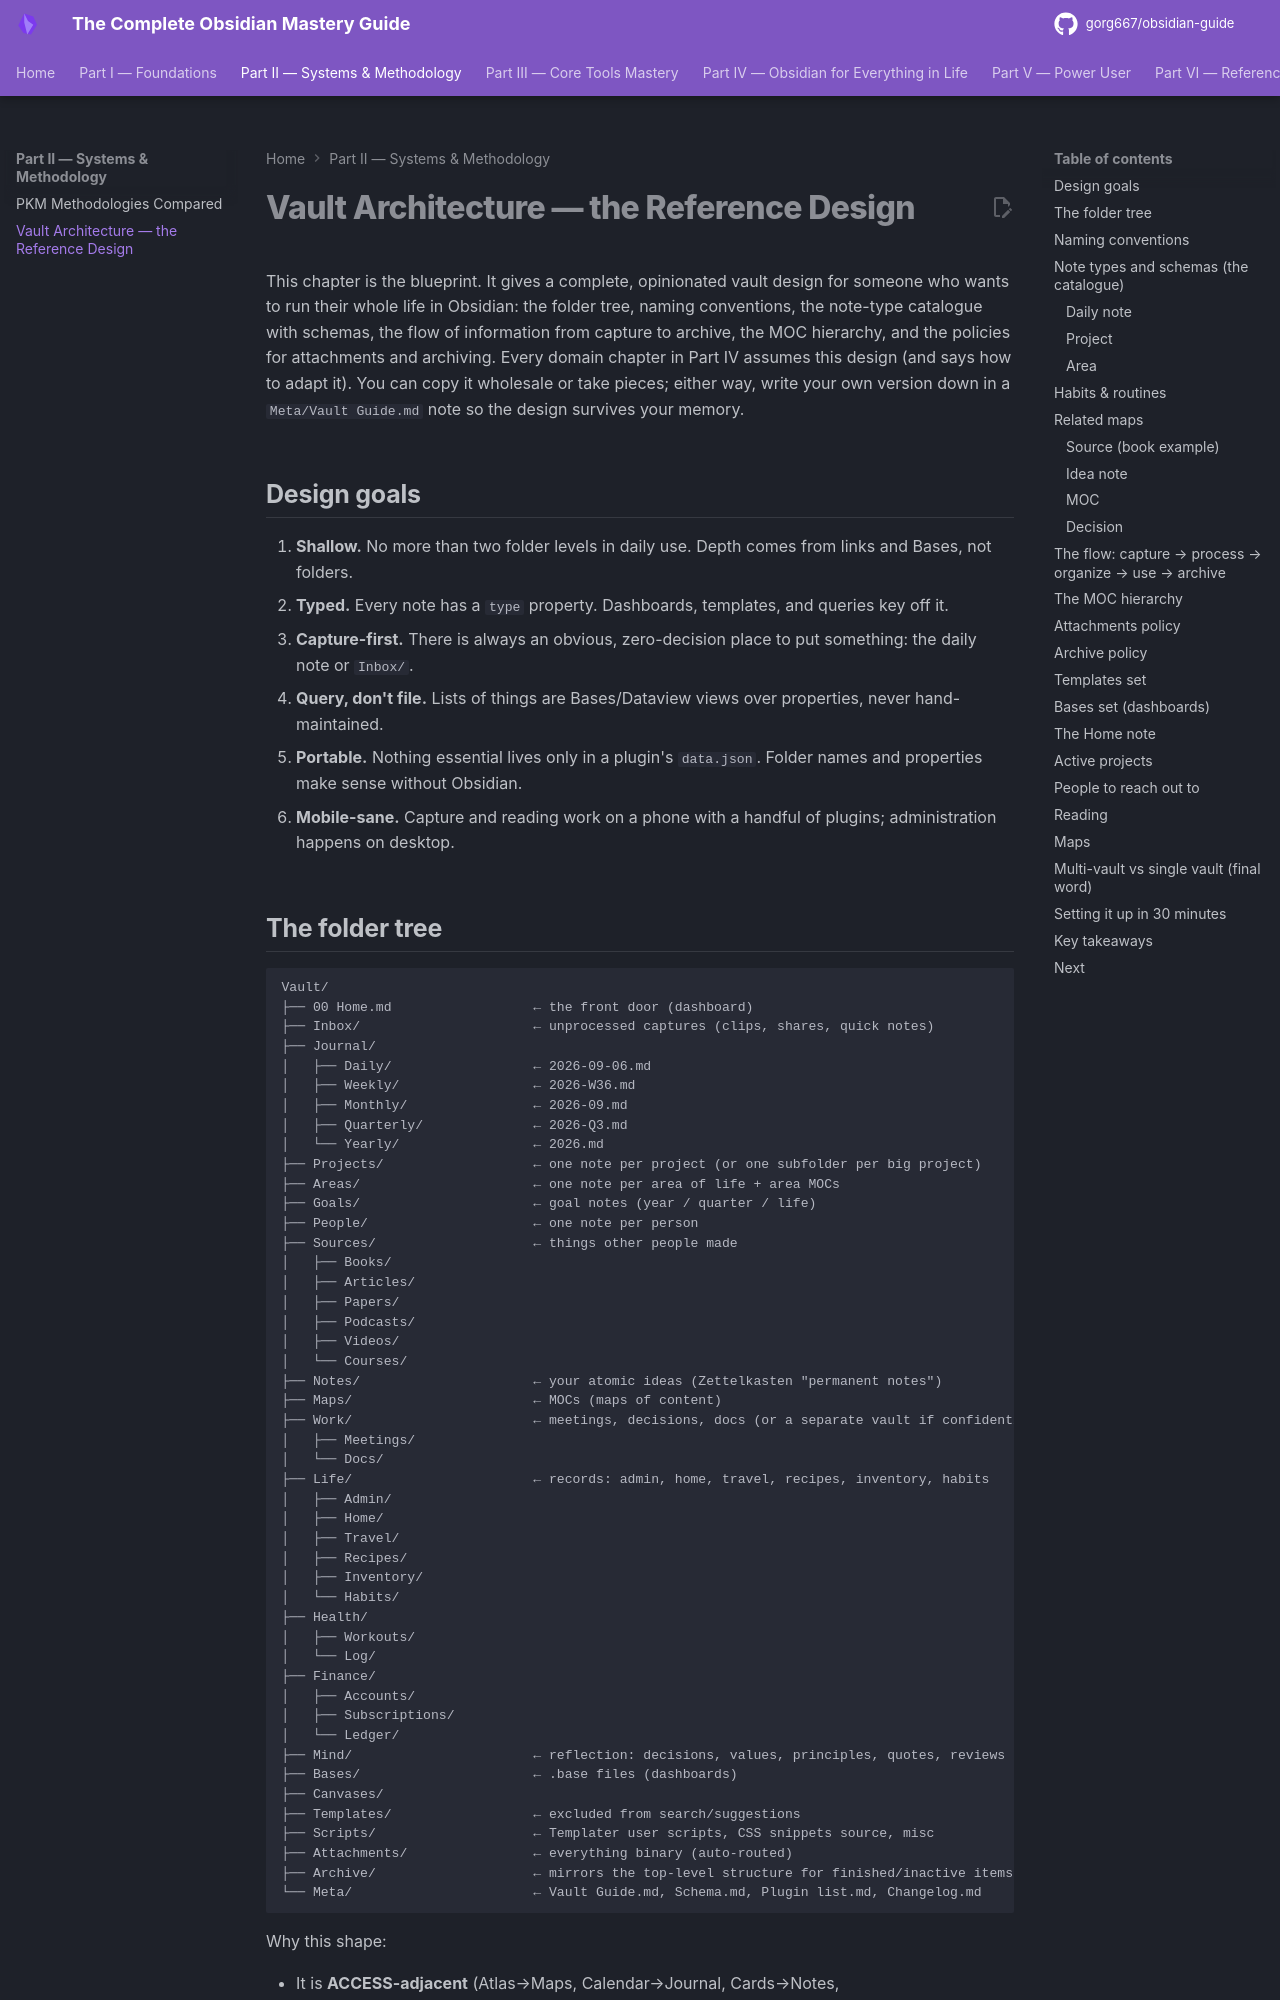

repository: gorg667/obsidian-guide · page: 08-vault-architecture/index.html · generator: mkdocs

# Vault Architecture — the Reference Design

This chapter is the blueprint. It gives a complete, opinionated vault design for someone who wants to run their whole life in Obsidian: the folder tree, naming conventions, the note-type catalogue with schemas, the flow of information from capture to archive, the MOC hierarchy, and the policies for attachments and archiving. Every domain chapter in Part IV assumes this design (and says how to adapt it). You can copy it wholesale or take pieces; either way, write your own version down in a `Meta/Vault Guide.md` note so the design survives your memory.

## Design goals

1. **Shallow.** No more than two folder levels in daily use. Depth comes from links and Bases, not folders.
2. **Typed.** Every note has a `type` property. Dashboards, templates, and queries key off it.
3. **Capture-first.** There is always an obvious, zero-decision place to put something: the daily note or `Inbox/`.
4. **Query, don't file.** Lists of things are Bases/Dataview views over properties, never hand-maintained.
5. **Portable.** Nothing essential lives only in a plugin's `data.json`. Folder names and properties make sense without Obsidian.
6. **Mobile-sane.** Capture and reading work on a phone with a handful of plugins; administration happens on desktop.
